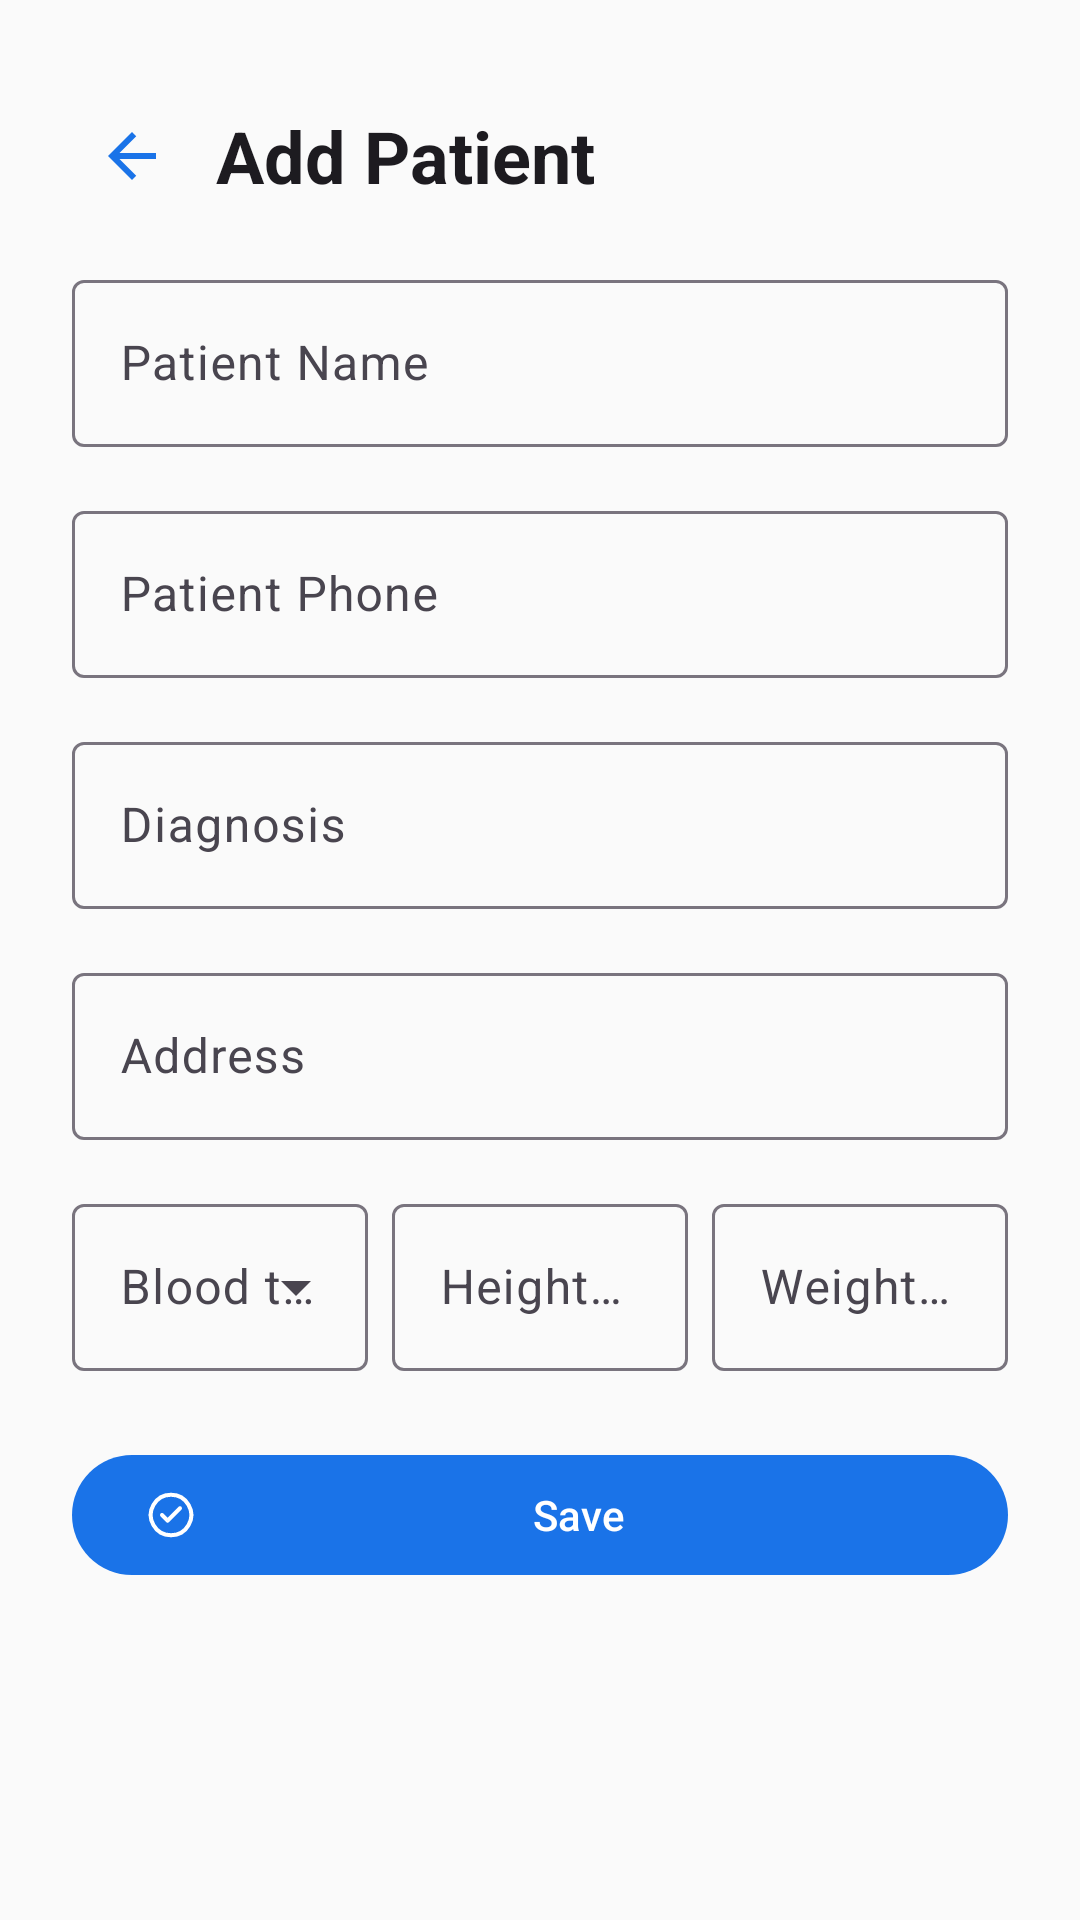

Android layout source for this screen:
<!-- AndroidManifest.xml: application theme Theme.MedCare -->
<!-- res/layout/fragment_patient_form.xml -->
<?xml version="1.0" encoding="utf-8"?>
<ScrollView xmlns:android="http://schemas.android.com/apk/res/android"
    xmlns:app="http://schemas.android.com/apk/res-auto"
    android:layout_width="match_parent"
    android:layout_height="match_parent">

    <androidx.constraintlayout.widget.ConstraintLayout
        android:layout_width="match_parent"
        android:layout_height="wrap_content"
        android:padding="@dimen/margin_large">

        <LinearLayout
            android:id="@+id/top_bar"
            android:layout_width="0dp"
            android:layout_height="wrap_content"
            android:layout_marginTop="8dp"
            android:gravity="center_vertical"
            android:orientation="horizontal"
            app:layout_constraintEnd_toEndOf="parent"
            app:layout_constraintStart_toStartOf="parent"
            app:layout_constraintTop_toTopOf="parent">

            <ImageButton
                android:id="@+id/back_button"
                android:layout_width="wrap_content"
                android:layout_height="wrap_content"
                android:background="?attr/selectableItemBackgroundBorderless"
                android:contentDescription="@string/cancel"
                android:padding="8dp"
                android:src="@drawable/ic_arrow_back"
                app:tint="?attr/colorPrimary" />

            <TextView
                android:id="@+id/form_title"
                android:layout_width="wrap_content"
                android:layout_height="wrap_content"
                android:layout_marginStart="8dp"
                android:text="@string/add_patient"
                android:textAppearance="@style/TextAppearance.Material3.HeadlineSmall"
                android:textStyle="bold" />

        </LinearLayout>

        <com.google.android.material.textfield.TextInputLayout
            android:id="@+id/name_layout"
            style="@style/Widget.Material3.TextInputLayout.OutlinedBox"
            android:layout_width="0dp"
            android:layout_height="wrap_content"
            android:layout_marginTop="16dp"
            android:hint="@string/patient_name"
            app:layout_constraintEnd_toEndOf="parent"
            app:layout_constraintStart_toStartOf="parent"
            app:layout_constraintTop_toBottomOf="@id/top_bar">

            <com.google.android.material.textfield.TextInputEditText
                android:id="@+id/name_input"
                android:layout_width="match_parent"
                android:layout_height="wrap_content"
                android:inputType="textPersonName"
                android:imeOptions="actionNext" />
        </com.google.android.material.textfield.TextInputLayout>

        <com.google.android.material.textfield.TextInputLayout
            android:id="@+id/phone_layout"
            style="@style/Widget.Material3.TextInputLayout.OutlinedBox"
            android:layout_width="0dp"
            android:layout_height="wrap_content"
            android:layout_marginTop="16dp"
            android:hint="@string/patient_phone"
            app:layout_constraintEnd_toEndOf="parent"
            app:layout_constraintStart_toStartOf="parent"
            app:layout_constraintTop_toBottomOf="@id/name_layout">

            <com.google.android.material.textfield.TextInputEditText
                android:id="@+id/phone_input"
                android:layout_width="match_parent"
                android:layout_height="wrap_content"
                android:inputType="phone"
                android:imeOptions="actionNext" />
        </com.google.android.material.textfield.TextInputLayout>

        <com.google.android.material.textfield.TextInputLayout
            android:id="@+id/diagnosis_layout"
            style="@style/Widget.Material3.TextInputLayout.OutlinedBox"
            android:layout_width="0dp"
            android:layout_height="wrap_content"
            android:layout_marginTop="16dp"
            android:hint="@string/patient_diagnosis"
            app:layout_constraintEnd_toEndOf="parent"
            app:layout_constraintStart_toStartOf="parent"
            app:layout_constraintTop_toBottomOf="@id/phone_layout">

            <com.google.android.material.textfield.TextInputEditText
                android:id="@+id/diagnosis_input"
                android:layout_width="match_parent"
                android:layout_height="wrap_content"
                android:inputType="textMultiLine"
                android:imeOptions="actionNext" />
        </com.google.android.material.textfield.TextInputLayout>

        <com.google.android.material.textfield.TextInputLayout
            android:id="@+id/address_layout"
            style="@style/Widget.Material3.TextInputLayout.OutlinedBox"
            android:layout_width="0dp"
            android:layout_height="wrap_content"
            android:layout_marginTop="16dp"
            android:hint="@string/address"
            app:layout_constraintEnd_toEndOf="parent"
            app:layout_constraintStart_toStartOf="parent"
            app:layout_constraintTop_toBottomOf="@id/diagnosis_layout">

            <com.google.android.material.textfield.TextInputEditText
                android:id="@+id/address_input"
                android:layout_width="match_parent"
                android:layout_height="wrap_content"
                android:inputType="textPostalAddress"
                android:maxLines="2"
                android:imeOptions="actionDone" />
        </com.google.android.material.textfield.TextInputLayout>

        <LinearLayout
            android:id="@+id/vitals_row"
            android:layout_width="0dp"
            android:layout_height="wrap_content"
            android:layout_marginTop="16dp"
            android:orientation="horizontal"
            app:layout_constraintEnd_toEndOf="parent"
            app:layout_constraintStart_toStartOf="parent"
            app:layout_constraintTop_toBottomOf="@id/address_layout">

            <com.google.android.material.textfield.TextInputLayout
                android:id="@+id/blood_layout"
                style="@style/Widget.Material3.TextInputLayout.OutlinedBox"
                android:layout_width="0dp"
                android:layout_height="wrap_content"
                android:layout_weight="1"
                android:layout_marginEnd="4dp"
                android:hint="@string/blood_type"
                app:endIconMode="custom"
                app:endIconDrawable="@drawable/ic_arrow_drop_down">

                <com.google.android.material.textfield.TextInputEditText
                    android:id="@+id/blood_input"
                    android:layout_width="match_parent"
                    android:layout_height="wrap_content"
                    android:focusable="false"
                    android:inputType="none"
                    android:cursorVisible="false" />
            </com.google.android.material.textfield.TextInputLayout>

            <com.google.android.material.textfield.TextInputLayout
                android:id="@+id/height_layout"
                style="@style/Widget.Material3.TextInputLayout.OutlinedBox"
                android:layout_width="0dp"
                android:layout_height="wrap_content"
                android:layout_weight="1"
                android:layout_marginHorizontal="4dp"
                android:hint="@string/height">

                <com.google.android.material.textfield.TextInputEditText
                    android:id="@+id/height_input"
                    android:layout_width="match_parent"
                    android:layout_height="wrap_content"
                    android:inputType="number" />
            </com.google.android.material.textfield.TextInputLayout>

            <com.google.android.material.textfield.TextInputLayout
                android:id="@+id/weight_layout"
                style="@style/Widget.Material3.TextInputLayout.OutlinedBox"
                android:layout_width="0dp"
                android:layout_height="wrap_content"
                android:layout_weight="1"
                android:layout_marginStart="4dp"
                android:hint="@string/weight">

                <com.google.android.material.textfield.TextInputEditText
                    android:id="@+id/weight_input"
                    android:layout_width="match_parent"
                    android:layout_height="wrap_content"
                    android:inputType="numberDecimal" />
            </com.google.android.material.textfield.TextInputLayout>

        </LinearLayout>

        <com.google.android.material.button.MaterialButton
            android:id="@+id/save_button"
            android:layout_width="0dp"
            android:layout_height="wrap_content"
            android:layout_marginTop="24dp"
            android:text="@string/save"
            app:icon="@drawable/ic_save"
            app:layout_constraintEnd_toEndOf="parent"
            app:layout_constraintStart_toStartOf="parent"
            app:layout_constraintTop_toBottomOf="@id/vitals_row" />

        <com.google.android.material.button.MaterialButton
            android:id="@+id/delete_button"
            style="@style/Widget.MedCare.Button.Error"
            android:layout_width="0dp"
            android:layout_height="wrap_content"
            android:visibility="gone"
            android:text="@string/delete"
            android:textColor="?attr/colorError"
            app:icon="@drawable/ic_delete"
            app:iconTint="?attr/colorError"
            app:layout_constraintEnd_toEndOf="parent"
            app:layout_constraintStart_toStartOf="parent"
            app:layout_constraintTop_toBottomOf="@id/save_button" />

    </androidx.constraintlayout.widget.ConstraintLayout>
</ScrollView>
<!-- resources referenced by this layout -->
<resources>
  <dimen name="margin_large">24dp</dimen>
  <!-- drawable ic_arrow_back (drawable) -->
  <vector xmlns:android="http://schemas.android.com/apk/res/android"
      android:width="24dp"
      android:height="24dp"
      android:viewportWidth="24"
      android:viewportHeight="24">
      android:autoMirrored="true"
      <path
          android:fillColor="#FFFFFF"
          android:pathData="M20,11H7.83l5.59,-5.59L12,4l-8,8 8,8 1.41,-1.41L7.83,13H20v-2z" />
  </vector>
  <!-- drawable ic_arrow_drop_down (drawable) -->
  <?xml version="1.0" encoding="utf-8"?>
  <vector xmlns:android="http://schemas.android.com/apk/res/android"
      android:width="24dp"
      android:height="24dp"
      android:viewportWidth="24"
      android:viewportHeight="24"
      android:tint="?attr/colorOnSurfaceVariant">
      <path
          android:fillColor="@android:color/white"
          android:pathData="M7,10l5,5 5,-5z" />
  </vector>
  <!-- drawable ic_delete (drawable) -->
  <vector xmlns:android="http://schemas.android.com/apk/res/android"
      android:width="24dp"
      android:height="24dp"
      android:viewportWidth="24"
      android:viewportHeight="24"
      android:tint="@android:color/white">
      <path
          android:fillColor="@android:color/white"
          android:pathData="M6,19c0,1.1 0.9,2 2,2h8c1.1,0 2,-0.9 2,-2V7H6v12zM19,4h-3.5l-1,-1h-5l-1,1H5v2h14V4z" />
  </vector>
  <string name="add_patient">Add Patient</string>
  <string name="address">Address</string>
  <string name="blood_type">Blood type</string>
  <string name="cancel">Cancel</string>
  <string name="delete">Delete</string>
  <string name="height">Height (cm)</string>
  <string name="patient_diagnosis">Diagnosis</string>
  <string name="patient_name">Patient Name</string>
  <string name="patient_phone">Patient Phone</string>
  <string name="save">Save</string>
  <string name="weight">Weight (kg)</string>
  <style name="Widget.MedCare.Button.Error" parent="Widget.Material3.Button.TonalButton">
          <item name="backgroundTint">@color/error_tonal_bg</item>
          <item name="android:textColor">@color/error</item>
          <item name="iconTint">@color/error</item>
          <item name="rippleColor">@color/error_tonal_ripple</item>
      </style>
  <style name="Theme.MedCare" parent="Theme.MedCare.Blue" />
  <color name="error_tonal_bg">#1AB3261E</color>
  <color name="error">#B3261E</color>
  <color name="error_tonal_ripple">#40B3261E</color>
  <style name="Base.Theme.MedCare.Light" parent="Theme.Material3.Light.NoActionBar">
          <item name="colorError">@color/error</item>
          <item name="colorOnError">@color/on_error</item>
          <item name="android:windowLightStatusBar">true</item>
      </style>
  <color name="primary">#1A73E8</color>
  <color name="primary_variant">#1557B0</color>
  <color name="on_primary">#FFFFFF</color>
  <color name="primary_container">#D2E3FC</color>
  <color name="on_primary_container">#041E49</color>
  <color name="tertiary">#4285F4</color>
  <color name="tertiary_container">#D2E3FC</color>
  <color name="on_tertiary_container">#041E49</color>
  <color name="secondary">#03DAC6</color>
  <color name="secondary_variant">#018786</color>
  <color name="on_secondary">#000000</color>
  <color name="background">#FAFAFA</color>
  <color name="on_background">#1C1B1F</color>
  <color name="surface">#FFFFFF</color>
  <color name="on_surface">#1C1B1F</color>
  <color name="text_secondary">#49454F</color>
  <color name="outline">#79747E</color>
  <color name="divider">#E0E0E0</color>
  <color name="on_error">#FFFFFF</color>
</resources>
